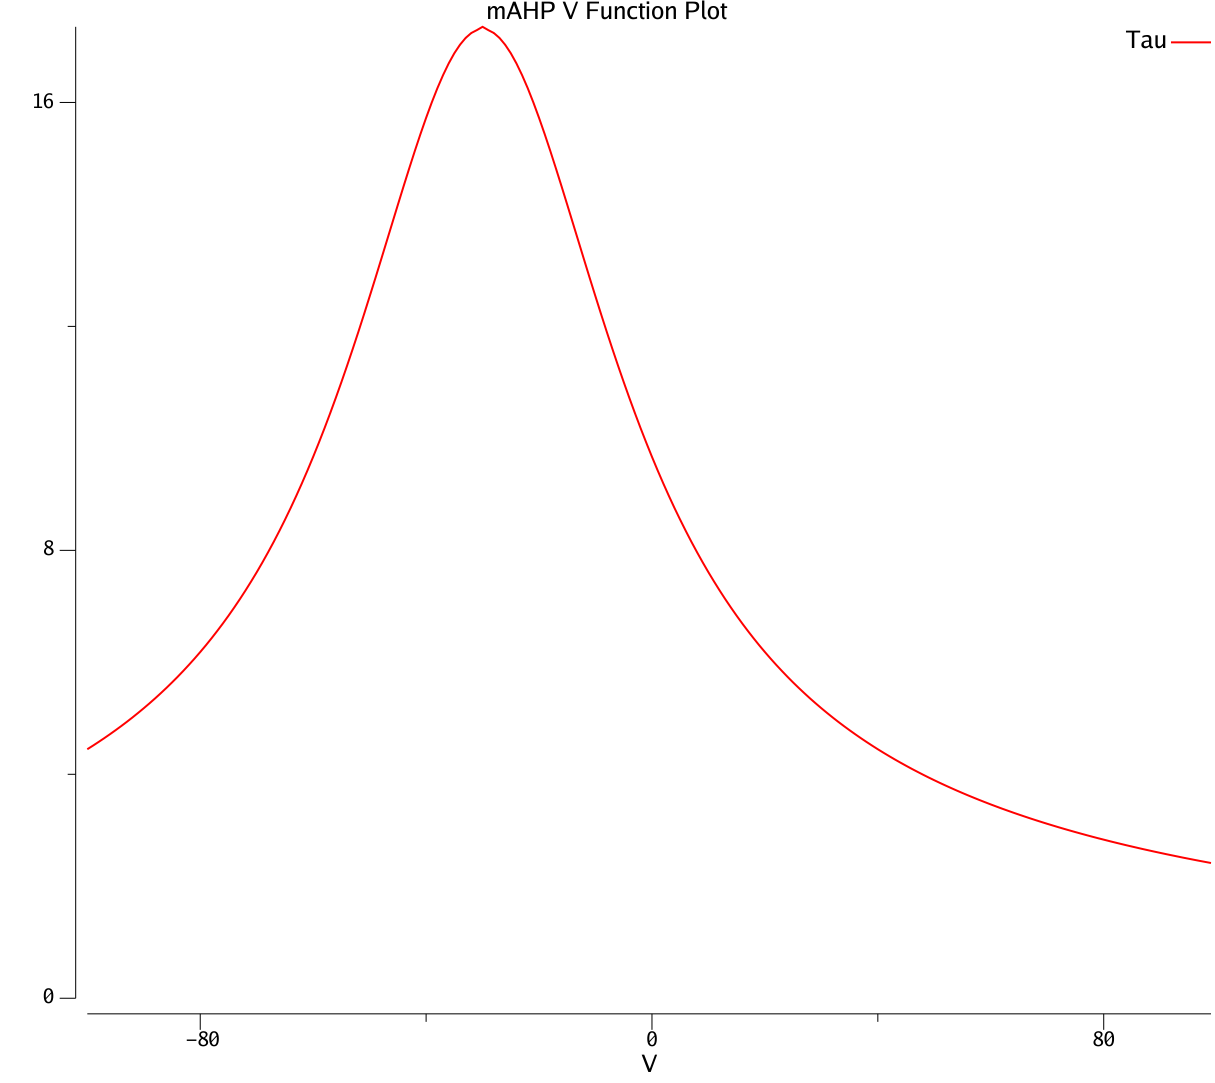

Values plotted in this chart, from the file beside it:
#V	#Ninf	#Tau
-100	0.0004188	4.448
-99	0.000468	4.512
-98	0.0005229	4.577
-97	0.0005843	4.645
-96	0.000653	4.715
-95	0.0007296	4.787
-94	0.0008153	4.861
-93	0.0009111	4.937
-92	0.001018	5.015
-91	0.001138	5.096
-90	0.001271	5.18
-89	0.00142	5.266
-88	0.001587	5.355
-87	0.001773	5.447
-86	0.001981	5.542
-85	0.002213	5.64
-84	0.002473	5.742
-83	0.002762	5.847
-82	0.003086	5.955
-81	0.003447	6.067
-80	0.003851	6.184
-79	0.004302	6.304
-78	0.004805	6.429
-77	0.005366	6.558
-76	0.005993	6.692
-75	0.006693	6.831
-74	0.007474	6.976
-73	0.008344	7.125
-72	0.009316	7.281
-71	0.0104	7.442
-70	0.01161	7.609
-69	0.01295	7.782
-68	0.01445	7.963
-67	0.01613	8.15
-66	0.01799	8.344
-65	0.02006	8.545
-64	0.02236	8.754
-63	0.02492	8.971
-62	0.02777	9.196
-61	0.03094	9.429
-60	0.03445	9.671
-59	0.03834	9.921
-58	0.04265	10.18
-57	0.04743	10.45
-56	0.05271	10.72
-55	0.05854	11
-54	0.06497	11.3
-53	0.07205	11.6
-52	0.07985	11.9
-51	0.0884	12.21
-50	0.09777	12.53
-49	0.108	12.86
-48	0.1192	13.18
-47	0.1314	13.51
-46	0.1446	13.84
-45	0.1589	14.17
-44	0.1743	14.5
-43	0.1909	14.82
-42	0.2086	15.13
-41	0.2275	15.44
... 140 more rows
